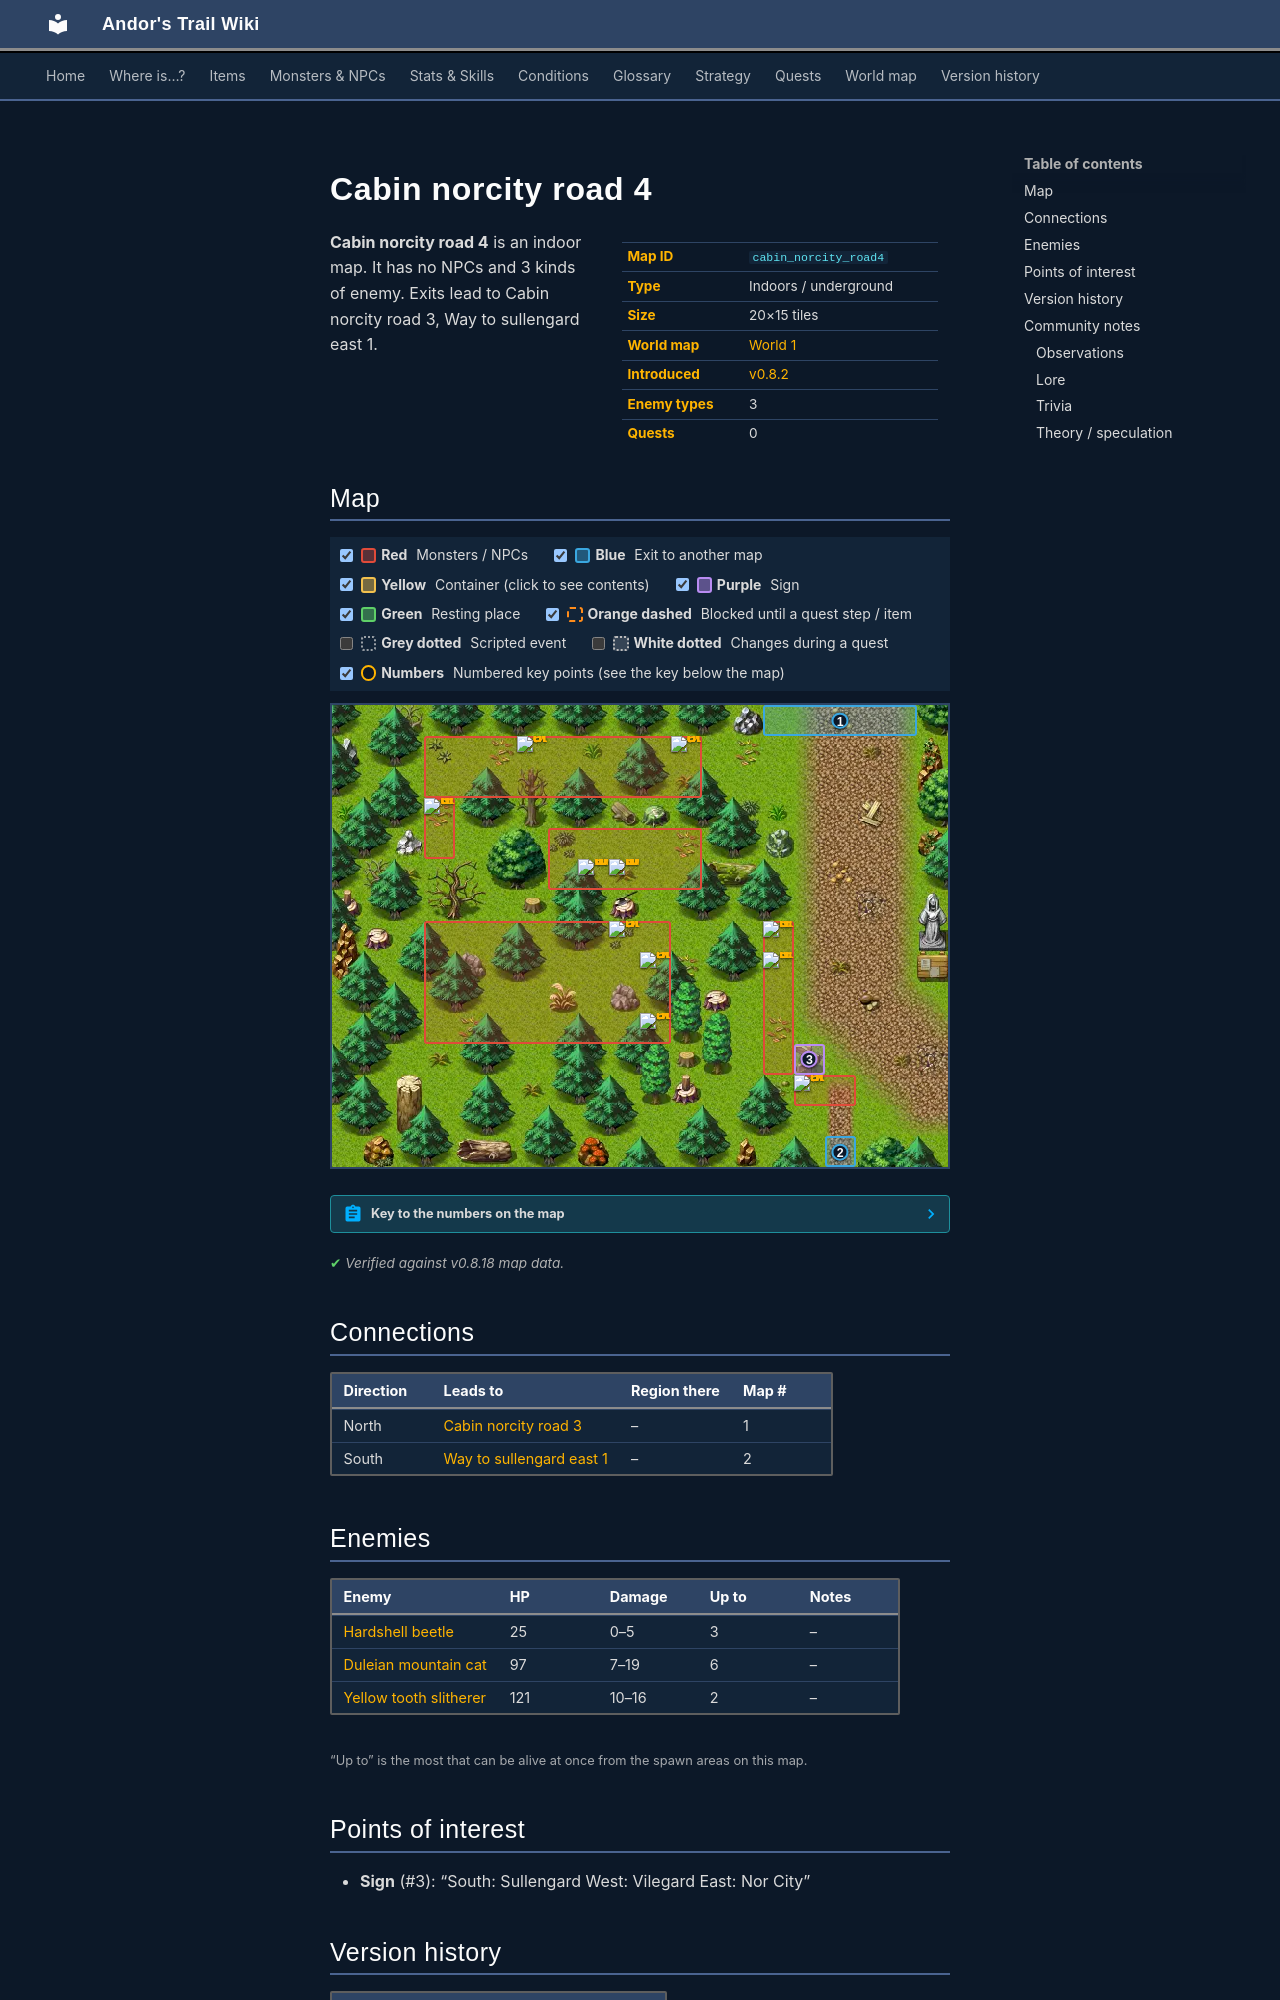

repository: asdfghjkl628/Andor-s-Trail-Wikiiii · page: maps/cabin_norcity_road4/index.html · generator: mkdocs

---
description: "Cabin norcity road 4 is an indoor location in Andor's Trail. Enemies: Hardshell beetle, Duleian mountain cat, Yellow tooth slitherer. Exits to Cabin norcity road 3, Way to sullengard east 1."
---

# Cabin norcity road 4

<div class="infobox" markdown>

| | |
|---|---|
| **Map ID** | `cabin_norcity_road4` |
| **Type** | Indoors / underground |
| **Size** | 20×15 tiles |
| **World map** | [World 1](index.md) |
| **Introduced** | [v0.8.2](../versions/0.8.2.md) |
| **Enemy types** | 3 |
| **Quests** | 0 |

</div>

**Cabin norcity road 4** is an indoor map. It has no NPCs and 3 kinds of enemy. Exits lead to Cabin norcity road 3, Way to sullengard east 1.

## Map

<div class="map-legend" markdown="0"><label class="lg"><input type="checkbox" data-t="spawn" checked><span class="sw sw-spawn"></span><b>Red</b>&nbsp;Monsters / NPCs</label><label class="lg"><input type="checkbox" data-t="mapchange" checked><span class="sw sw-mapchange"></span><b>Blue</b>&nbsp;Exit to another map</label><label class="lg"><input type="checkbox" data-t="container" checked><span class="sw sw-container"></span><b>Yellow</b>&nbsp;Container (click to see contents)</label><label class="lg"><input type="checkbox" data-t="sign" checked><span class="sw sw-sign"></span><b>Purple</b>&nbsp;Sign</label><label class="lg"><input type="checkbox" data-t="rest" checked><span class="sw sw-rest"></span><b>Green</b>&nbsp;Resting place</label><label class="lg"><input type="checkbox" data-t="key" checked><span class="sw sw-key"></span><b>Orange dashed</b>&nbsp;Blocked until a quest step / item</label><label class="lg"><input type="checkbox" data-t="script"><span class="sw sw-script"></span><b>Grey dotted</b>&nbsp;Scripted event</label><label class="lg"><input type="checkbox" data-t="replace"><span class="sw sw-replace"></span><b>White dotted</b>&nbsp;Changes during a quest</label><label class="lg"><input type="checkbox" data-t="pin" checked><span class="sw sw-pin"></span><b>Numbers</b>&nbsp;Numbered key points (see the key below the map)</label></div>

<div class="map-wrap hide-script hide-replace" markdown="0"><img src="../../assets/maps/cabin_norcity_road4.webp" alt="Map of Cabin norcity road 4" width="640" height="480" loading="lazy"><span class="mo mo-sign" title="Sign: South: Sullengard
West: Vilegard
East: Nor City" style="left:75.000%;top:73.333%;width:5.000%;height:6.667%"></span><a id="place-north" class="mo mo-mapchange" href="../cabin_norcity_road3/#place-south" title="Exit to Cabin norcity road 3" style="left:70.000%;top:0.000%;width:25.000%;height:6.667%"></a><a id="place-south" class="mo mo-mapchange" href="../way_to_sullengard_east1/#place-north" title="Exit to Way to sullengard east 1" style="left:80.000%;top:93.333%;width:5.000%;height:6.667%"></a><span class="mo mo-spawn" title="Spawns: Duleian mountain cat" style="left:15.000%;top:6.667%;width:45.000%;height:13.333%"></span><span class="mo mo-spawn" title="Spawns: Yellow tooth slitherer" style="left:35.000%;top:26.667%;width:25.000%;height:13.333%"></span><span class="mo mo-spawn" title="Spawns: Duleian mountain cat" style="left:15.000%;top:46.667%;width:40.000%;height:26.667%"></span><span class="mo mo-spawn" title="Spawns: Hardshell beetle" style="left:15.000%;top:20.000%;width:5.000%;height:13.333%"></span><span class="mo mo-spawn" title="Spawns: Hardshell beetle" style="left:70.000%;top:46.667%;width:5.000%;height:33.333%"></span><span class="mo mo-spawn" title="Spawns: Duleian mountain cat" style="left:75.000%;top:80.000%;width:10.000%;height:6.667%"></span><a class="mob" href="../../monsters/duleian_mountain_cat/" title="Duleian mountain cat" style="left:55.000%;top:6.667%;width:5.000%;height:6.667%"><img src="../../assets/icons/monsters/monsters_tometik4_70.png" alt="Duleian mountain cat"></a><a class="mob" href="../../monsters/duleian_mountain_cat/" title="Duleian mountain cat" style="left:30.000%;top:6.667%;width:5.000%;height:6.667%"><img src="../../assets/icons/monsters/monsters_tometik4_70.png" alt="Duleian mountain cat"></a><a class="mob" href="../../monsters/yellow_tooth/" title="Yellow tooth slitherer" style="left:40.000%;top:33.333%;width:5.000%;height:6.667%"><img src="../../assets/icons/monsters/monsters_snakes_5.png" alt="Yellow tooth slitherer"></a><a class="mob" href="../../monsters/yellow_tooth/" title="Yellow tooth slitherer" style="left:45.000%;top:33.333%;width:5.000%;height:6.667%"><img src="../../assets/icons/monsters/monsters_snakes_5.png" alt="Yellow tooth slitherer"></a><a class="mob" href="../../monsters/duleian_mountain_cat/" title="Duleian mountain cat" style="left:50.000%;top:66.667%;width:5.000%;height:6.667%"><img src="../../assets/icons/monsters/monsters_tometik4_70.png" alt="Duleian mountain cat"></a><a class="mob" href="../../monsters/duleian_mountain_cat/" title="Duleian mountain cat" style="left:45.000%;top:46.667%;width:5.000%;height:6.667%"><img src="../../assets/icons/monsters/monsters_tometik4_70.png" alt="Duleian mountain cat"></a><a class="mob" href="../../monsters/duleian_mountain_cat/" title="Duleian mountain cat" style="left:50.000%;top:53.333%;width:5.000%;height:6.667%"><img src="../../assets/icons/monsters/monsters_tometik4_70.png" alt="Duleian mountain cat"></a><a class="mob" href="../../monsters/hardshell_beetle/" title="Hardshell beetle" style="left:15.000%;top:20.000%;width:5.000%;height:6.667%"><img src="../../assets/icons/monsters/monsters_insects_4.png" alt="Hardshell beetle"></a><a class="mob" href="../../monsters/hardshell_beetle/" title="Hardshell beetle" style="left:70.000%;top:46.667%;width:5.000%;height:6.667%"><img src="../../assets/icons/monsters/monsters_insects_4.png" alt="Hardshell beetle"></a><a class="mob" href="../../monsters/hardshell_beetle/" title="Hardshell beetle" style="left:70.000%;top:53.333%;width:5.000%;height:6.667%"><img src="../../assets/icons/monsters/monsters_insects_4.png" alt="Hardshell beetle"></a><a class="mob" href="../../monsters/duleian_mountain_cat/" title="Duleian mountain cat" style="left:75.000%;top:80.000%;width:5.000%;height:6.667%"><img src="../../assets/icons/monsters/monsters_tometik4_70.png" alt="Duleian mountain cat"></a><a class="pin pin-exit" href="#key-1" style="left:82.500%;top:3.333%" title="Exit (north): to [Cabin norcity road 3](cabin_norcity_road3.md)">1</a><a class="pin pin-exit" href="#key-2" style="left:82.500%;top:96.667%" title="Exit (south): to [Way to sullengard east 1](way_to_sullengard_east1.md)">2</a><a class="pin pin-sign" href="#key-3" style="left:77.500%;top:76.667%" title="Sign: “South: Sullengard
West: Vilegard
East: Nor City”">3</a></div>

??? abstract "Key to the numbers on the map"

    | # | What | Details |
    |---|---|---|
    | <span id="key-1"></span>1 | Exit (north) | to [Cabin norcity road 3](cabin_norcity_road3.md) |
    | <span id="key-2"></span>2 | Exit (south) | to [Way to sullengard east 1](way_to_sullengard_east1.md) |
    | <span id="key-3"></span>3 | Sign | “South: Sullengard West: Vilegard East: Nor City” |


<p class="verified">Verified against v0.8.18 map data.</p>

## Connections

| Direction | Leads to | Region there | Map # |
|---|---|---|---|
| North | [Cabin norcity road 3](cabin_norcity_road3.md) | – | 1 |
| South | [Way to sullengard east 1](way_to_sullengard_east1.md) | – | 2 |

## Enemies

| Enemy | HP | Damage | Up to | Notes |
|---|---|---|---|---|
| [Hardshell beetle](../monsters/hardshell_beetle.md) | 25 | 0–5 | 3 | – |
| [Duleian mountain cat](../monsters/duleian_mountain_cat.md) | 97 | 7–19 | 6 | – |
| [Yellow tooth slitherer](../monsters/yellow_tooth.md) | 121 | 10–16 | 2 | – |

<small>“Up to” is the most that can be alive at once from the spawn areas on this map.</small>

## Points of interest

- **Sign** (#3): “South: Sullengard West: Vilegard East: Nor City”
